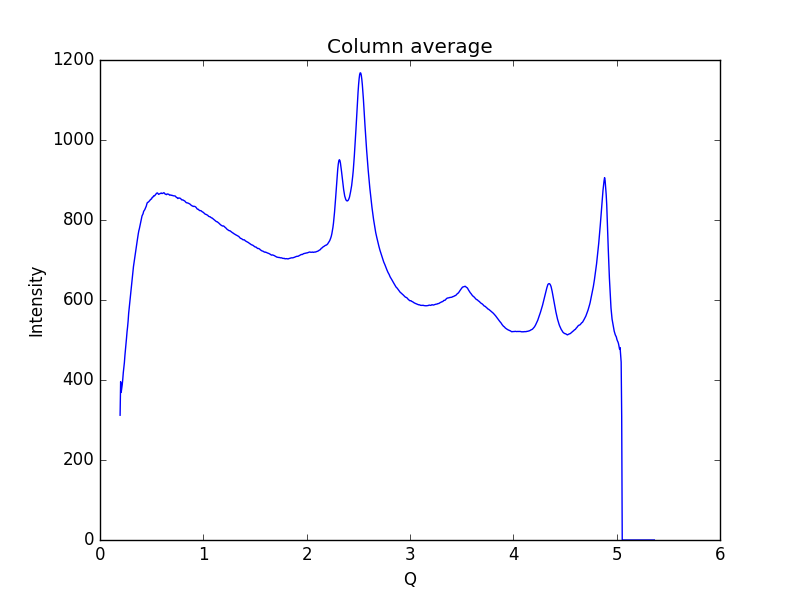

The data file committed next to this chart (first rows):
0.19448614755544588, 311.952
0.1997, 395.7
0.2048, 368.9
0.21, 378.7
0.2152, 388.3
0.2204, 402
0.2255, 418.7
0.2307, 430.4
0.2359, 443.4
0.2411, 461.1
0.2462, 475
0.2514, 488
0.2566, 504.8
0.2618, 520.7
0.2669, 532.7
0.2721, 547.4
0.2773, 566.5
0.2825, 579.6
0.2876, 592.2
0.2928, 604.2
0.298, 617.5
0.3032, 632.4
0.3083, 647.2
0.3135, 659.8
0.3187, 671.9
0.3239, 683.5
0.329, 693
0.3342, 701.9
0.3394, 710.3
0.3446, 720.9
0.3497, 730.9
0.3549, 740.3
0.3601, 748
0.3653, 757.1
0.3704, 765.6
0.3756, 773
0.3808, 778.1
0.386, 784.4
0.3911, 791.2
0.3963, 797.5
0.4015, 803.6
0.4067, 810.2
0.4118, 812.9
0.417, 815.8
0.4222, 821.5
0.4274, 823.3
0.4325, 825.5
0.4377, 828.9
0.4429, 832.5
0.4481, 834.9
0.4532, 840.1
0.4584, 843.6
0.4636, 844.2
0.4688, 845
0.4739, 846.4
0.4791, 848.1
0.4843, 849.4
0.4895, 851.6
0.4946, 852
0.4998, 853.1
0.505, 856.6
... 939 more rows
